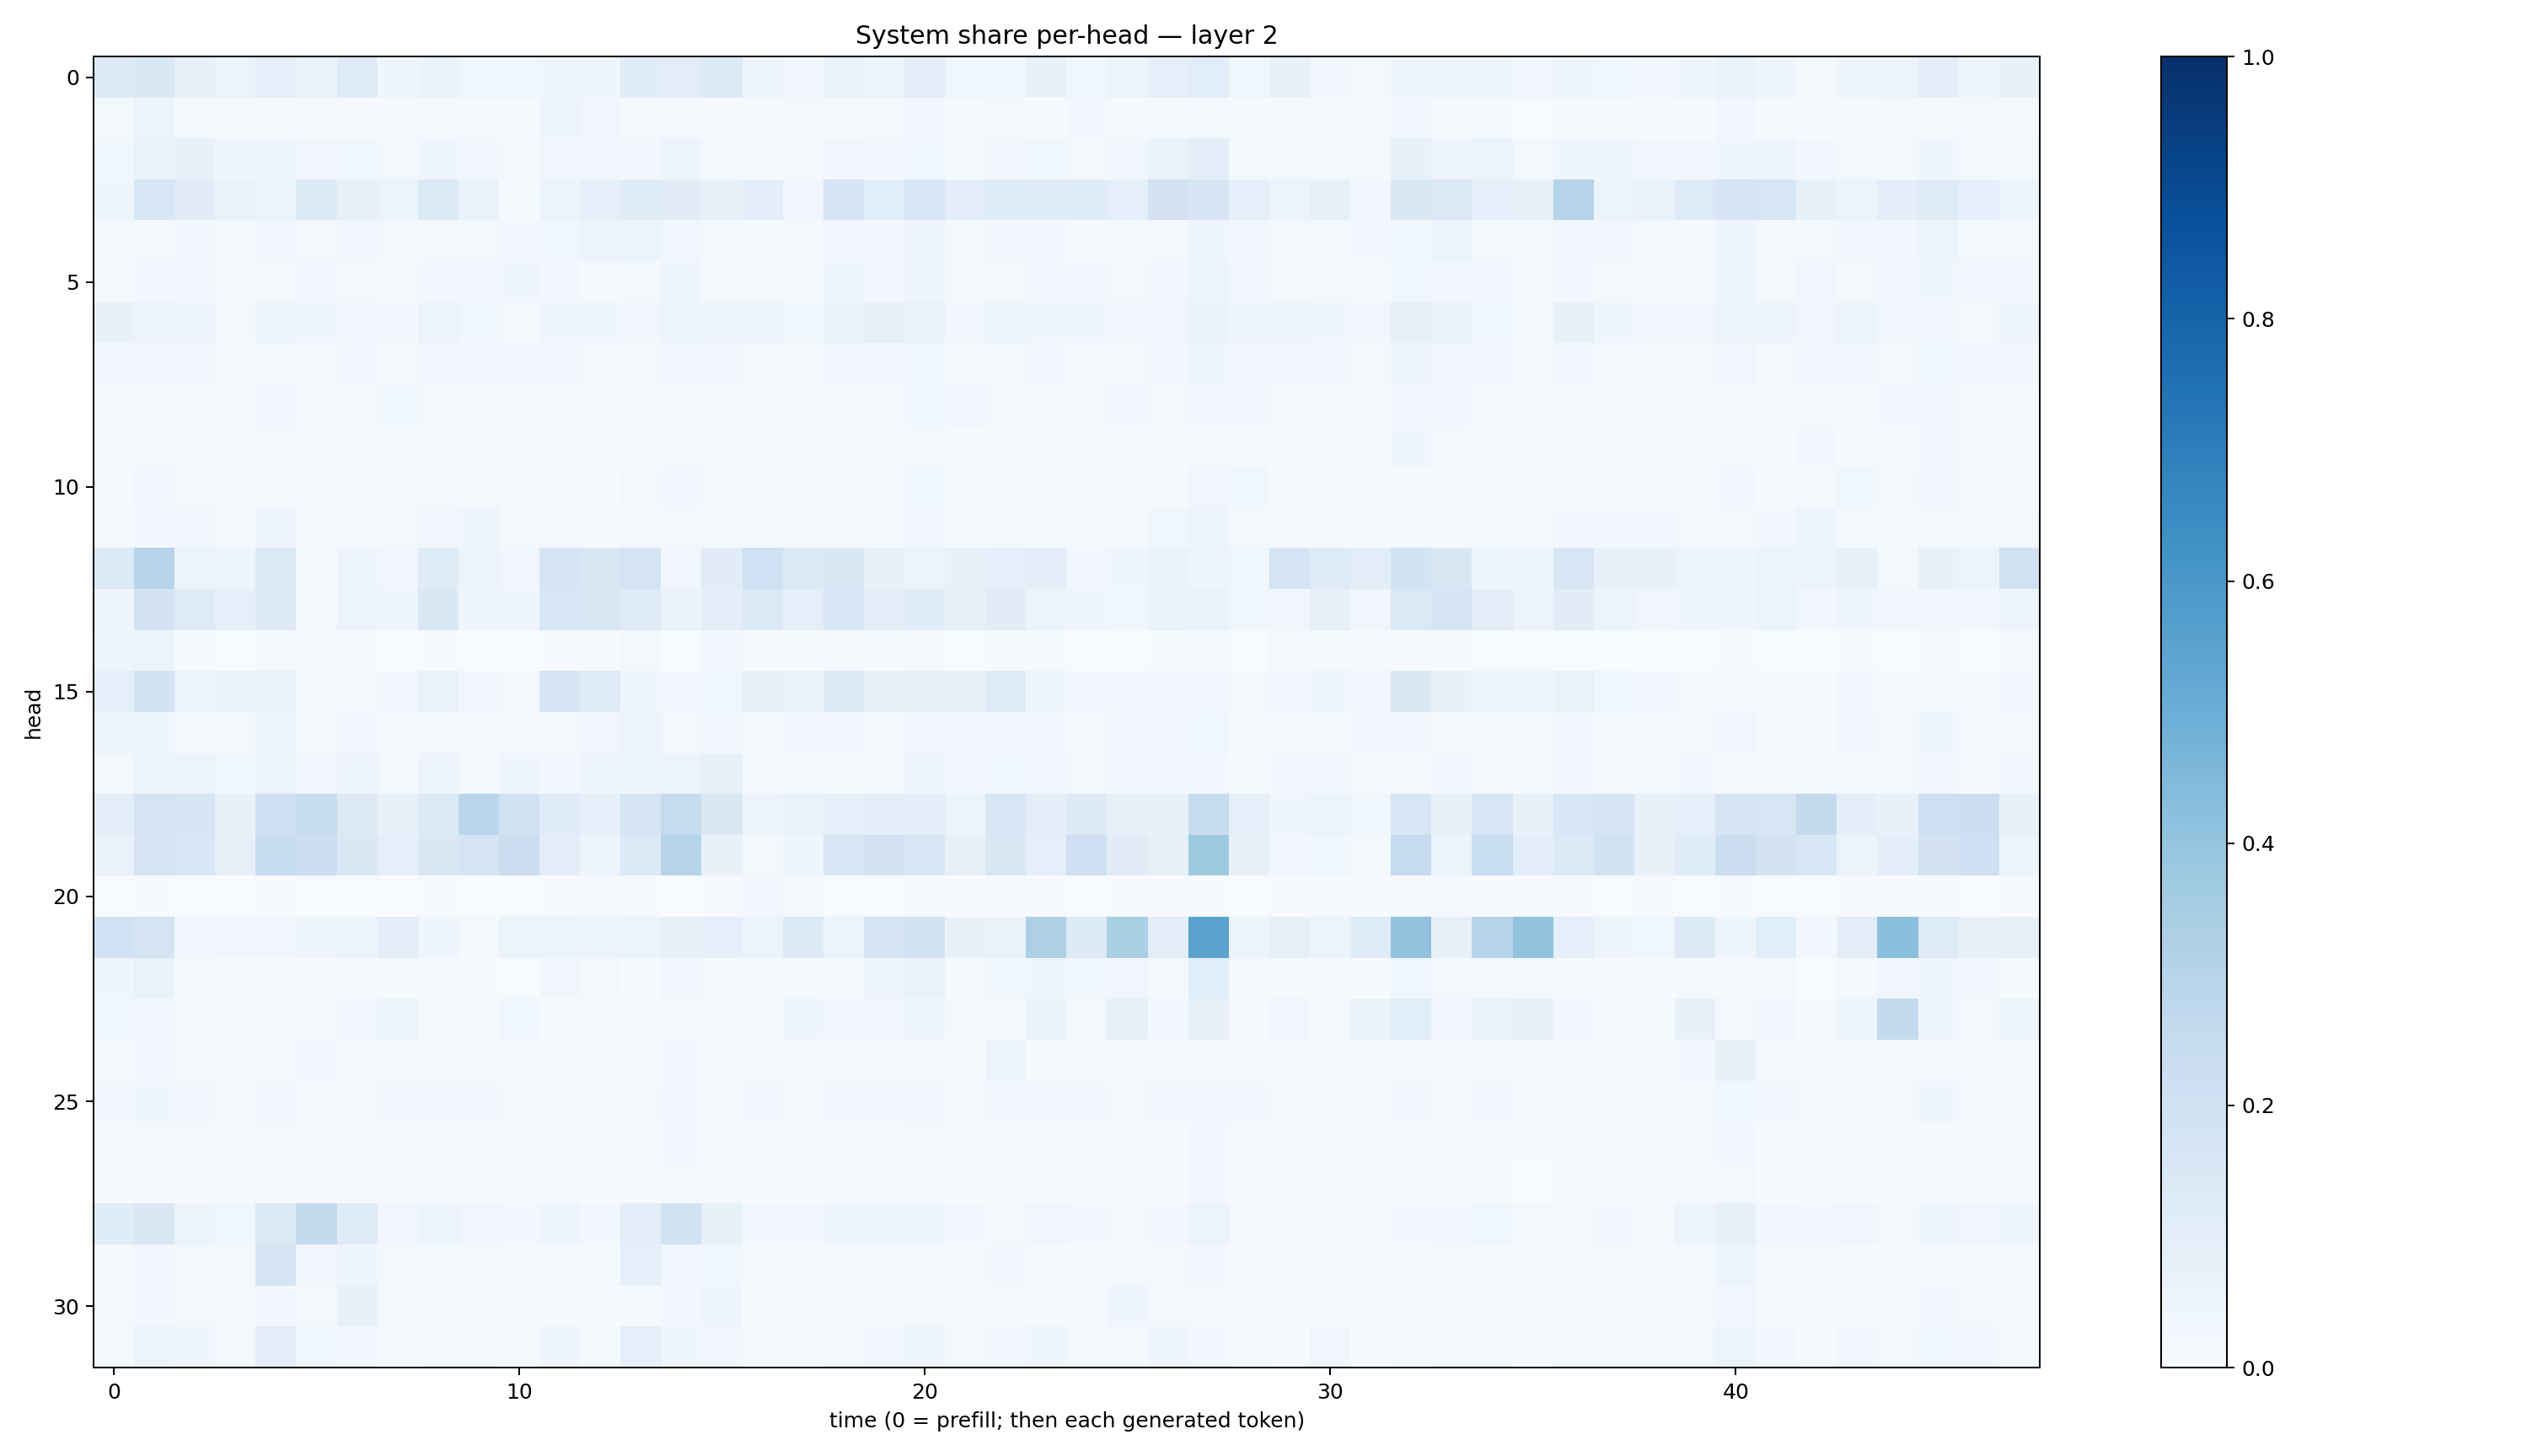

Values plotted in this chart, from the file beside it:
0.12615612, 0.14328355, 0.079138994, 0.062249012, 0.09062836, 0.064955704, 0.12139512, 0.045198616, 0.06355645, 0.036265656, 0.035304904, 0.043240532, 0.046699822, 0.11583223, 0.10250426, 0.13554521, 0.050129946, 0.03212226, 0.06606878, 0.059800234, 0.09546733, 0.038671784, 0.03659916, 0.07431326
0.01716, 0.05426, 0.0187, 0.01534, 0.01578, 0.0123, 0.008979, 0.008691, 0.01833, 0.009275, 0.004495, 0.04693, 0.03145, 0.0127, 0.02151, 0.01152, 0.01547, 0.01763, 0.01407, 0.01428, 0.02767, 0.01068, 0.01992, 0.006722
0.03569, 0.06517, 0.07532, 0.04095, 0.04158, 0.03356, 0.03876, 0.02287, 0.04582, 0.02893, 0.02024, 0.03171, 0.03205, 0.02767, 0.04715, 0.02156, 0.01128, 0.01888, 0.03204, 0.02961, 0.03815, 0.01928, 0.03007, 0.03655
0.04183, 0.1539, 0.111, 0.06827, 0.05386, 0.136, 0.07967, 0.06111, 0.1403, 0.06715, 0.01428, 0.06091, 0.08885, 0.1189, 0.1117, 0.07923, 0.09663, 0.03395, 0.1647, 0.1067, 0.161, 0.09698, 0.1206, 0.1188
0.01789, 0.0229, 0.03095, 0.01825, 0.03399, 0.02198, 0.03267, 0.02009, 0.01601, 0.0203, 0.02856, 0.03744, 0.05529, 0.05386, 0.03326, 0.02241, 0.01323, 0.01894, 0.03416, 0.0259, 0.03926, 0.02236, 0.02613, 0.03064
0.02008, 0.02494, 0.0267, 0.01597, 0.02195, 0.02647, 0.02251, 0.01694, 0.02708, 0.03399, 0.04282, 0.02535, 0.01531, 0.01908, 0.03991, 0.01896, 0.01852, 0.01263, 0.0398, 0.02728, 0.03992, 0.01971, 0.02211, 0.02452
0.0704, 0.05615, 0.04857, 0.01906, 0.05198, 0.04359, 0.0325, 0.02948, 0.05576, 0.03655, 0.02036, 0.04548, 0.04248, 0.03504, 0.05292, 0.05851, 0.05789, 0.03644, 0.06617, 0.07961, 0.06669, 0.02978, 0.05992, 0.04591
0.02563, 0.02411, 0.02635, 0.01761, 0.02231, 0.02265, 0.02643, 0.02107, 0.02648, 0.02364, 0.02887, 0.02741, 0.02076, 0.01964, 0.02925, 0.02495, 0.0172, 0.01817, 0.03286, 0.02765, 0.03562, 0.02285, 0.02339, 0.03122
0.01293, 0.01467, 0.02319, 0.01492, 0.03248, 0.01813, 0.02092, 0.03735, 0.02043, 0.0139, 0.01267, 0.01277, 0.01028, 0.02055, 0.02134, 0.01565, 0.01421, 0.01354, 0.023, 0.01268, 0.03699, 0.03418, 0.02063, 0.02144
0.008633, 0.02078, 0.01675, 0.009189, 0.01766, 0.01442, 0.01508, 0.01057, 0.01238, 0.01457, 0.01055, 0.01668, 0.01204, 0.01273, 0.01709, 0.01262, 0.007721, 0.009649, 0.01721, 0.01258, 0.02201, 0.006619, 0.01101, 0.009391
0.01381, 0.03376, 0.02114, 0.01251, 0.02046, 0.01756, 0.02333, 0.01929, 0.02314, 0.02025, 0.01552, 0.008086, 0.007562, 0.01581, 0.02573, 0.01676, 0.009448, 0.007498, 0.02017, 0.01429, 0.03704, 0.01164, 0.02302, 0.02311
0.01884, 0.02588, 0.03059, 0.01782, 0.04242, 0.0186, 0.01905, 0.01775, 0.02828, 0.04238, 0.01658, 0.01868, 0.01084, 0.02218, 0.01566, 0.02043, 0.01474, 0.009139, 0.0202, 0.01478, 0.02746, 0.0139, 0.02234, 0.01716
0.1335, 0.2954, 0.05947, 0.0496, 0.1383, 0.02321, 0.05668, 0.03356, 0.1189, 0.05276, 0.03418, 0.1644, 0.1493, 0.1721, 0.03394, 0.1107, 0.2022, 0.1368, 0.148, 0.07521, 0.06153, 0.07127, 0.09279, 0.1013
0.04536, 0.182, 0.1249, 0.09019, 0.1278, 0.01963, 0.05733, 0.04621, 0.1474, 0.04548, 0.04594, 0.1563, 0.15, 0.1233, 0.06512, 0.09884, 0.1387, 0.09024, 0.1525, 0.1019, 0.1162, 0.07255, 0.1115, 0.06244
0.04904, 0.05108, 0.008745, 0.00305, 0.02337, 0.007938, 0.007107, 0.002921, 0.004105, 0.003307, 0.003543, 0.006501, 0.005313, 0.01928, 0.003706, 0.02535, 0.007463, 0.006654, 0.01731, 0.007243, 0.009487, 0.00323, 0.004687, 0.006619
0.09253, 0.1847, 0.05874, 0.06951, 0.06671, 0.01184, 0.01905, 0.0312, 0.06969, 0.02796, 0.01864, 0.1693, 0.1135, 0.0433, 0.02941, 0.03629, 0.07348, 0.06938, 0.1288, 0.07747, 0.08298, 0.0798, 0.1197, 0.0467
0.05148, 0.04603, 0.02174, 0.0184, 0.04967, 0.0182, 0.03015, 0.01604, 0.02038, 0.01791, 0.01785, 0.02188, 0.02915, 0.05564, 0.02097, 0.02687, 0.01248, 0.03202, 0.02624, 0.01705, 0.03226, 0.02666, 0.03237, 0.02517
0.02125, 0.04868, 0.05542, 0.03871, 0.05525, 0.03235, 0.05044, 0.02176, 0.04979, 0.02017, 0.03957, 0.02422, 0.047, 0.0474, 0.05474, 0.08128, 0.0183, 0.0205, 0.0204, 0.009254, 0.0493, 0.02789, 0.03682, 0.03382
0.09717, 0.1722, 0.1691, 0.07729, 0.2103, 0.2364, 0.1265, 0.07495, 0.1363, 0.2844, 0.1973, 0.1207, 0.09347, 0.1696, 0.2433, 0.1424, 0.05782, 0.06788, 0.09351, 0.09614, 0.1022, 0.05984, 0.1614, 0.09619
0.06682, 0.1781, 0.1542, 0.07877, 0.2374, 0.2174, 0.1423, 0.08646, 0.1428, 0.1772, 0.2249, 0.1018, 0.05625, 0.1354, 0.2982, 0.07287, 0.02214, 0.04514, 0.164, 0.1829, 0.1543, 0.08036, 0.1504, 0.0875
0.003575, 0.0066, 0.003823, 0.003177, 0.004331, 0.0006179, 0.003422, 0.001649, 0.005493, 0.00126, 0.0007037, 0.00464, 0.01298, 0.006295, 0.001759, 0.009138, 0.02965, 0.008429, 0.00325, 0.003252, 0.006384, 0.004408, 0.007696, 0.003925
0.2016, 0.1738, 0.02876, 0.03199, 0.03365, 0.04919, 0.0557, 0.09478, 0.04682, 0.02277, 0.06044, 0.05392, 0.04989, 0.05407, 0.08366, 0.08917, 0.05166, 0.1286, 0.05987, 0.1782, 0.1944, 0.07279, 0.06817, 0.3264
0.04082, 0.06949, 0.008983, 0.009502, 0.005396, 0.005547, 0.01247, 0.008605, 0.01263, 0.005942, 0.00352, 0.03213, 0.01743, 0.004809, 0.02542, 0.01611, 0.01804, 0.0148, 0.02098, 0.0493, 0.06902, 0.01456, 0.03844, 0.04477
0.03738, 0.02641, 0.01813, 0.009477, 0.01948, 0.02304, 0.03436, 0.05426, 0.02225, 0.004445, 0.03692, 0.006587, 0.009032, 0.01982, 0.02051, 0.01797, 0.01313, 0.04419, 0.02723, 0.03236, 0.04187, 0.02321, 0.01126, 0.06496
0.01162, 0.02983, 0.00978, 0.007883, 0.02055, 0.02576, 0.0149, 0.009132, 0.01521, 0.01375, 0.007043, 0.01131, 0.01266, 0.01098, 0.0275, 0.01078, 0.009788, 0.007976, 0.01623, 0.01136, 0.0206, 0.01184, 0.04801, 0.01468
0.02912, 0.03995, 0.03303, 0.02112, 0.03432, 0.02259, 0.02227, 0.0251, 0.03143, 0.02522, 0.01788, 0.01878, 0.0137, 0.01769, 0.03017, 0.01281, 0.02362, 0.01259, 0.03026, 0.02766, 0.03295, 0.01668, 0.02511, 0.02485
0.01837, 0.01777, 0.01874, 0.01175, 0.02313, 0.01968, 0.01896, 0.0115, 0.01521, 0.01561, 0.01169, 0.01753, 0.0103, 0.01231, 0.02684, 0.01299, 0.01083, 0.008335, 0.01862, 0.01038, 0.01971, 0.01212, 0.01825, 0.01234
0.007708, 0.01285, 0.00765, 0.006272, 0.02024, 0.0149, 0.01532, 0.009699, 0.01084, 0.01542, 0.01163, 0.01083, 0.005447, 0.01048, 0.01879, 0.01035, 0.006677, 0.004148, 0.01174, 0.01066, 0.01191, 0.006644, 0.01604, 0.01032
0.1148, 0.1408, 0.05979, 0.03544, 0.132, 0.2546, 0.1185, 0.03514, 0.05122, 0.03326, 0.02486, 0.05065, 0.02898, 0.09632, 0.1915, 0.08461, 0.0277, 0.02348, 0.0459, 0.04496, 0.04282, 0.02671, 0.02311, 0.03346
0.02051, 0.02406, 0.02054, 0.01864, 0.1679, 0.03497, 0.0417, 0.01647, 0.01514, 0.01649, 0.011, 0.01547, 0.01322, 0.08861, 0.02854, 0.03544, 0.01068, 0.01283, 0.01905, 0.0163, 0.01588, 0.01535, 0.03063, 0.01051
0.01951, 0.02363, 0.01979, 0.0174, 0.02523, 0.01833, 0.07642, 0.01745, 0.008003, 0.01232, 0.007566, 0.009999, 0.006769, 0.01184, 0.02893, 0.0491, 0.00724, 0.01303, 0.02134, 0.01133, 0.02201, 0.0122, 0.01551, 0.01089
0.02306, 0.0554, 0.04114, 0.02081, 0.09996, 0.03691, 0.02642, 0.009822, 0.02077, 0.01566, 0.01267, 0.0428, 0.01924, 0.08801, 0.04447, 0.03462, 0.01163, 0.01387, 0.01899, 0.03313, 0.048, 0.01861, 0.03064, 0.04177
